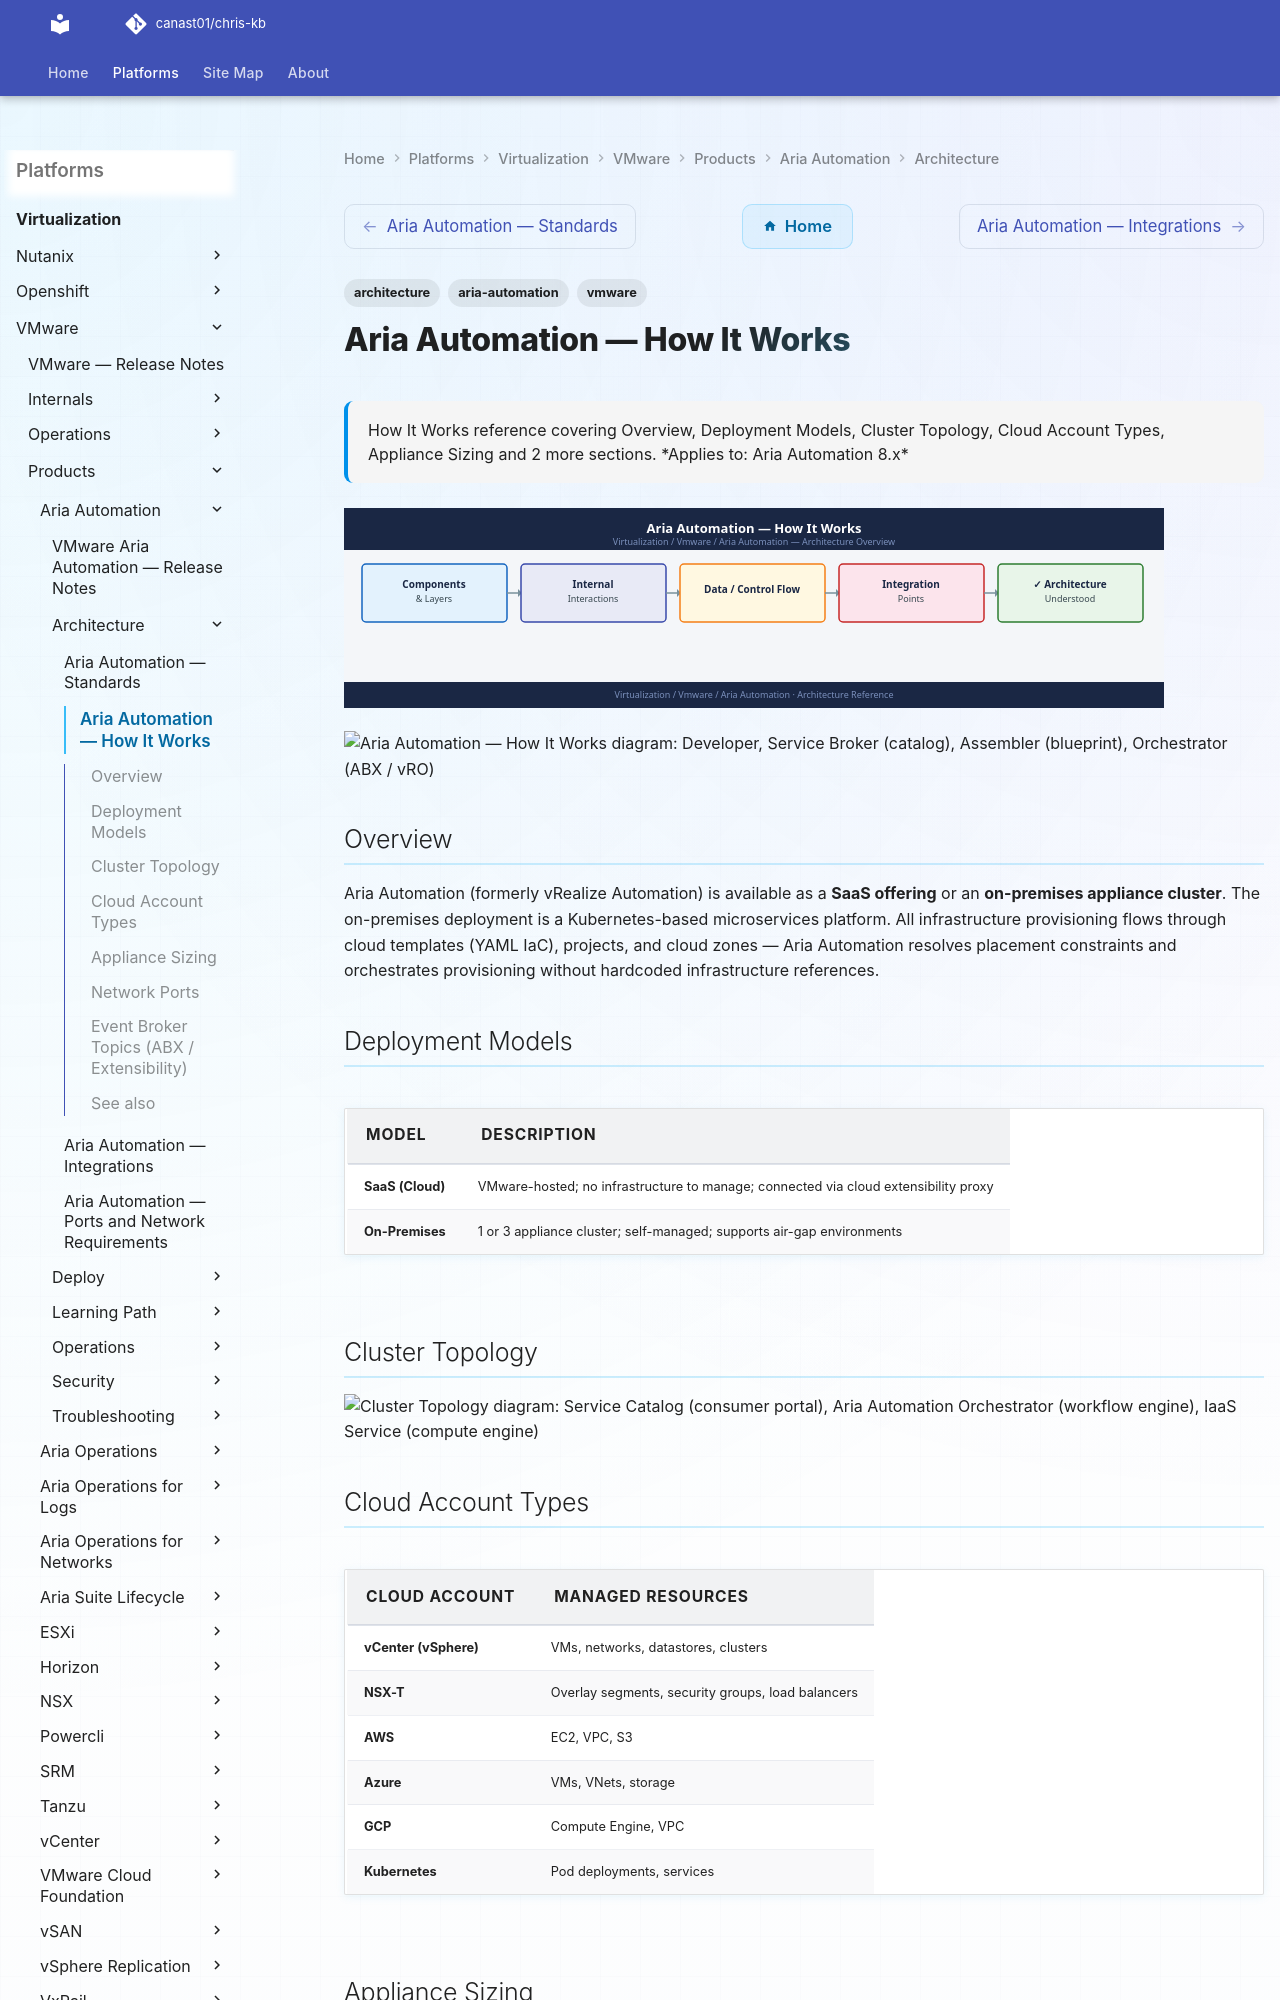

repository: canast01/chris-kb · page: virtualization/vmware/products/aria-automation/architecture/how-it-works/index.html · generator: mkdocs

---
tags:
  - architecture
  - aria-automation
  - vmware
description: "How It Works reference covering Overview, Deployment Models, Cluster Topology, Cloud Account Types, Appliance Sizing and 2 more sections."
---
# Aria Automation — How It Works

<div class="kb-summary">
How It Works reference covering Overview, Deployment Models, Cluster Topology, Cloud Account Types, Appliance Sizing and 2 more sections.

*Applies to: Aria Automation 8.x*
</div>
![Aria Automation — How It Works](../../../../../assets/virtualization-vmware-aria-automation-architecture-how-it-wo.svg)

```plantuml
@startuml
skinparam sequenceArrowThickness 1.5
skinparam roundcorner 5

actor "Developer" as DEV
participant "Service Broker\n(catalog)" as SB
participant "Assembler\n(blueprint)" as AB
participant "Orchestrator\n(ABX / vRO)" as ORC
participant "Cloud Account\n(vSphere / AWS / Azure)" as CA
participant "IPAM / CMDB" as CMDB

DEV -> SB: Request catalog item
SB -> AB: Resolve blueprint version
AB -> ORC: Execute extensibility action
ORC -> CA: Provision infrastructure
ORC -> CMDB: Update CMDB record
CA --> ORC: Resource IDs
ORC --> AB: Provisioning complete
AB --> SB: Deployment created
SB --> DEV: Access details
@enduml
```
